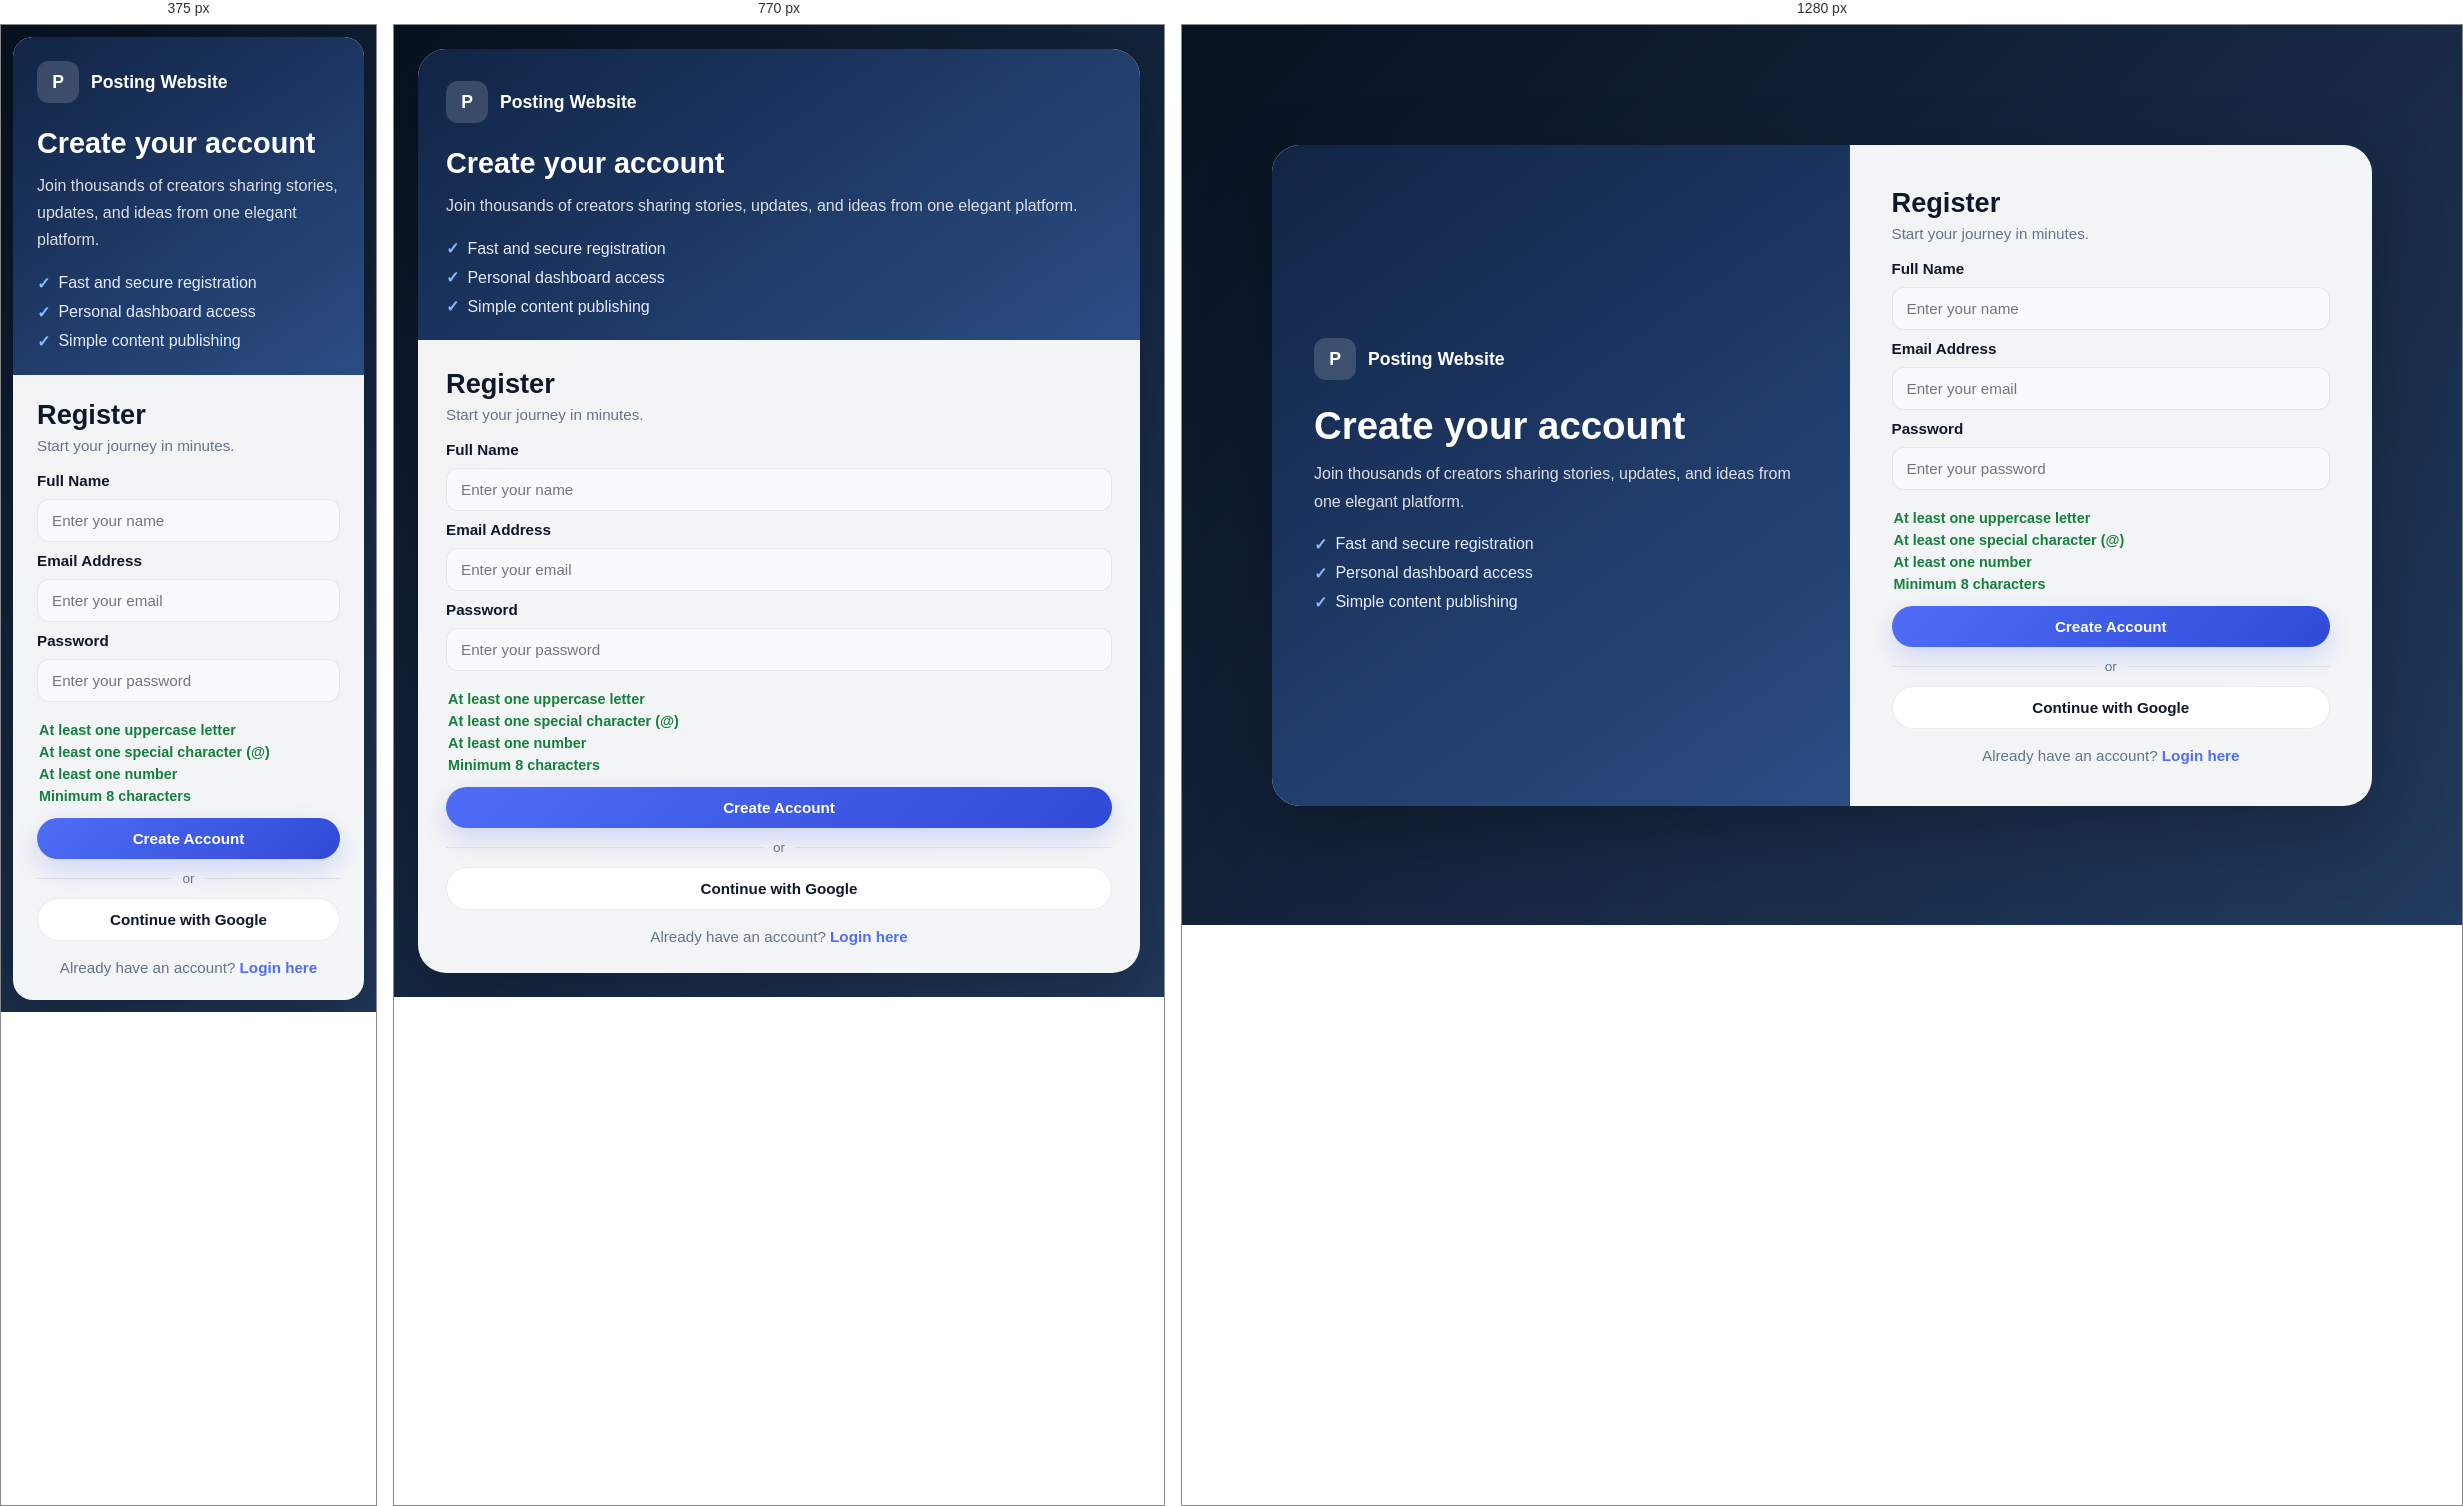
Rendered at 375 px, 770 px and 1280 px, left to right.

<!-- file: register.html -->
<!DOCTYPE html>
<html lang="en">

<head>
    <meta charset="UTF-8">
    <meta name="viewport" content="width=device-width, initial-scale=1.0">
    <title>Register | Posting Website</title>
    <link rel="stylesheet" href="register.css">
    <link rel="stylesheet" href="https://cdnjs.cloudflare.com/ajax/libs/animate.css/4.1.1/animate.min.css" />
</head>

<body>
    <div class="page-shell">
        <div class="auth-card">
            <div class="auth-visual">
                <div class="brand">
                    <span class="brand-mark">P</span>
                    <span>Posting Website</span>
                </div>
                <h1>Create your account</h1>
                <p>Join thousands of creators sharing stories, updates, and ideas from one elegant platform.</p>
                <ul class="benefits">
                    <li>Fast and secure registration</li>
                    <li>Personal dashboard access</li>
                    <li>Simple content publishing</li>
                </ul>
            </div>

            <div class="auth-form-panel">
                <form id="Register_form">
                    <div class="form-heading">
                        <h2>Register</h2>
                        <p>Start your journey in minutes.</p>
                    </div>

                    <label for="name">Full Name</label>
                    <input type="text" id="name" name="name" placeholder="Enter your name">

                    <label for="email">Email Address</label>
                    <input type="email" id="email" name="email" placeholder="Enter your email">

                    <label for="password">Password</label>
                    <input type="password" id="password" name="password" placeholder="Enter your password">

                    <div class="password_strength">
                        <span id="uppercase" class="check">At least one uppercase letter</span>
                        <span id="specialchar" class="check">At least one special character (@)</span>
                        <span id="number" class="check">At least one number</span>
                        <span id="length" class="check">Minimum 8 characters</span>
                    </div>

                    <input type="submit" value="Create Account" class="btn btn-submit">
                    <div class="divider"><span>or</span></div>
                    <button type="button" class="btn btn-google" id="googlebtn">Continue with Google</button>
                    <p class="login-link">Already have an account? <a href="./login.html">Login here</a></p>
                </form>
            </div>
        </div>
    </div>

    <div id="modal_container" class="animate__animated animate__zoomIn">
        <div class="modal_boxx">
            <div class="mbox">
                <h2>❌ Error</h2>
                <p id="Message"></p>
                <button id="close">Close</button>
            </div>
        </div>
    </div>

    <script type="module" src="register.js"></script>
</body>

</html>

/* @media block from register.css */
@media screen and (max-width: 900px) {
    .auth-card {
        grid-template-columns: 1fr;
    }

    .auth-visual {
        padding: 32px 28px 24px;
    }

    .auth-form-panel {
        padding: 28px;
    }
}

/* @media block from register.css */
@media screen and (max-width: 640px) {
    body {
        padding: 12px;
    }

    .auth-visual,
    .auth-form-panel {
        padding: 24px;
    }

    .auth-card {
        border-radius: 20px;
    }
}